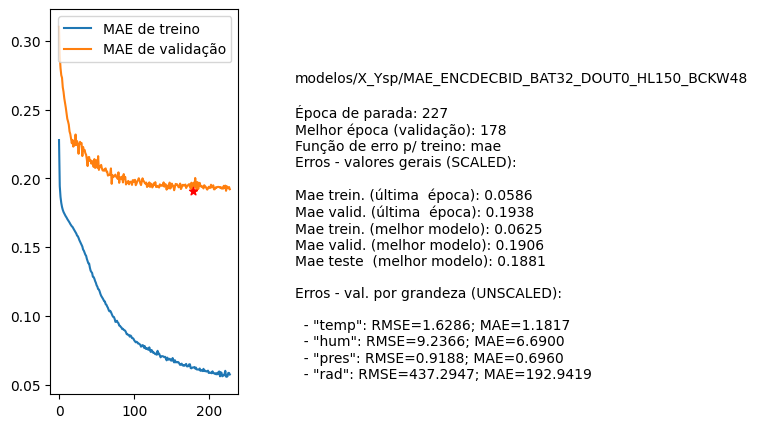

The table this chart was drawn from, first rows:
nome, parada, melhorEpoch, erro_treino_parada, erro_valid_parada, erro_treino_melhor, erro_valid_melhor, erro_teste_melhor, rmse_unscaled_por_grandeza
modelos/X_Ysp/MAE_ENCDECBID_BAT32_DOUT0_…, 227, 178, 0.0586, 0.1938, 0.0625, 0.1906, 0.1881, ['1.6286', '9.2366', '0.9188', '437.2947…
